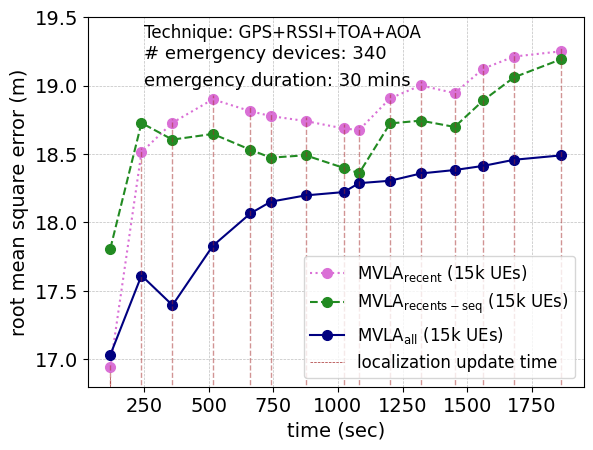

This chart was generated by the following Python code:
import matplotlib.pyplot as plt
import numpy as np

from matplotlib import rc
from matplotlib.ticker import AutoMinorLocator

rc('mathtext', default='regular')
#from matplotlib.ticker import ScalarFormatter
#data
#15k average apd
time = (120.3735852,
        240.7824663,
        360.6113696,
        516.6123575,
        662.1859314,
        740.8104685,
        874.8063047,
        1022.24645,
        1081.829689,
        1201.829689,
        1320.745058,
        1451.173653,
        1562.6537,
        1680.858401,
        1863.265952,
        1989.468238,
        2120.810468,
        2176.312653)
#success_rate_d = (0.71,0.63,0.59,0.48)

all = (17.03312805,
       17.6124021,
       17.39557953,
       17.82945424,
       18.06648873,
       18.15178667,
       18.1975177,
       18.22191664,
       18.28704594,
       18.30465408,
       18.35795958,
       18.38296366,
       18.41348326,
       18.4579864,
       18.49003009
       )

time2 = (120.3735852,
         240.7824663,
         360.6113696,
         516.6123575,
         662.1859314,
         740.8104685,
         874.8063047,
         1022.24645,
         1081.829689,
         1201.829689,
         1320.745058,
         1451.173653,
         1562.6537,
         1680.858401,
         1863.265952)

seqall  = (17.80918842,
           18.72656512,
           18.60513684,
           18.64671357,
           18.53066768,
           18.47320797,
           18.49078567,
           18.39865287,
           18.35926677,
           18.7234257,
           18.74383441,
           18.69771562,
           18.89261576,
           19.06030452,
           19.19246775)

ordall = (16.94226285,
          18.51343328,
          18.72860452,
          18.89978794,
          18.81256121,
          18.77699846,
          18.74086643,
          18.68658557,
          18.67483337,
          18.90694166,
          19.00115967,
          18.94475647,
          19.12421778,
          19.21183504,
          19.25051218)


f, ax1 = plt.subplots()

ax1.set_ylim(16.8, 19.5)  # most of the data

#ax1.plot(time, seq)

#ax1.plot(time, nogps,linestyle='dashed',color="black")
#ax1.plot(time, nogps,linestyle='dashed',color="black")

#ax1.set_xlim(0.1,81)

ax1.grid(color='gray', alpha=0.5, linestyle='dashed', linewidth=0.5)

#legend
lns1 = ax1.plot(time2, ordall,color="orchid", marker="o", markersize=7, linestyle='dotted', label='$MVLA_{recent}$ (15k UEs)')
lns2 = ax1.plot(time2, seqall,color="forestgreen", marker="o", markersize=7, linestyle='dashed', label='$MVLA_{recents-seq}$ (15k UEs)')
lns3= ax1.plot(time2, all, color="navy", marker="o", markersize=7, label='$MVLA_{all}$ (15k UEs)')


#lns4 = ax1.plot(time, nogps, color="brown", marker="o", markersize=7, label='RSSI+TOA+AOA (15k UEs)')

lns = lns1+lns2+lns3
labs = [l.get_label() for l in lns]

for i in range(len(time2)):
    my_selected_date = time2[i]
    lnv1 = ax1.vlines(my_selected_date, 0, ordall[i]+0.03, linestyles ="dashed", colors ="brown", alpha=0.5,linewidth=1)   # changed
    #lnv2 = ax1.vlines(my_selected_date, 2.51, ekf[i]+0.005, linestyles ="dashed", colors ="orange",alpha=0.9,linewidth=0.5)   # changed
ax1.axvline(x=time2[0],ymin=0.0, ymax=0.03 ,label='localization update time',linestyle ="dashed", color ="brown", alpha=1,linewidth=0.5)
#ax1.legend(lns2, labs, loc=1, fontsize=10)
#ax1.legend(loc=4, fontsize=10)
ax1.legend(loc=2, fontsize=10)
import matplotlib.font_manager as font_manager
font = font_manager.FontProperties(family='Arial',
                                   style='normal', size=12)
ax1.legend(prop=font)


#ax2.set_xlabel("time (sec)",fontsize=14)

#ax2.set_ylabel(r"average messages per node (Dr)",fontsize=14)
d = .015  # how big to make the diagonal lines in axes coordinates
# arguments to pass to plot, just so we don't keep repeating them


# single vline with specific ymin and ymax
#ax2.vlines(x=39.25, ymin=25, ymax=150, colors='green', ls=':', lw=2, label='vline_single - partial height')

# place legend outside
#ax1.legend(loc=1)

for tick in ax1.get_xticklabels():
    tick.set_fontname("Arial")
for tick in ax1.get_yticklabels():
    tick.set_fontname("Arial")

ax1.tick_params(axis='both', which='major', labelsize=14)
plt.text(250,19.35,'Technique: GPS+RSSI+TOA+AOA',fontsize=12,fontname="Arial")
plt.text(250,19.2,'# emergency devices: 340',fontsize=13,fontname="Arial")
plt.text(250,19.0,'emergency duration: 30 mins',fontsize=13,fontname="Arial")
plt.xlabel(r"time (sec)",fontname="Arial",fontsize=14)
plt.ylabel(r"root mean square error (m)",fontname="Arial",fontsize=14)
# ax1.set_title("Root mean squared error against time" , fontname="Arial", fontsize=14)
plt.show()
